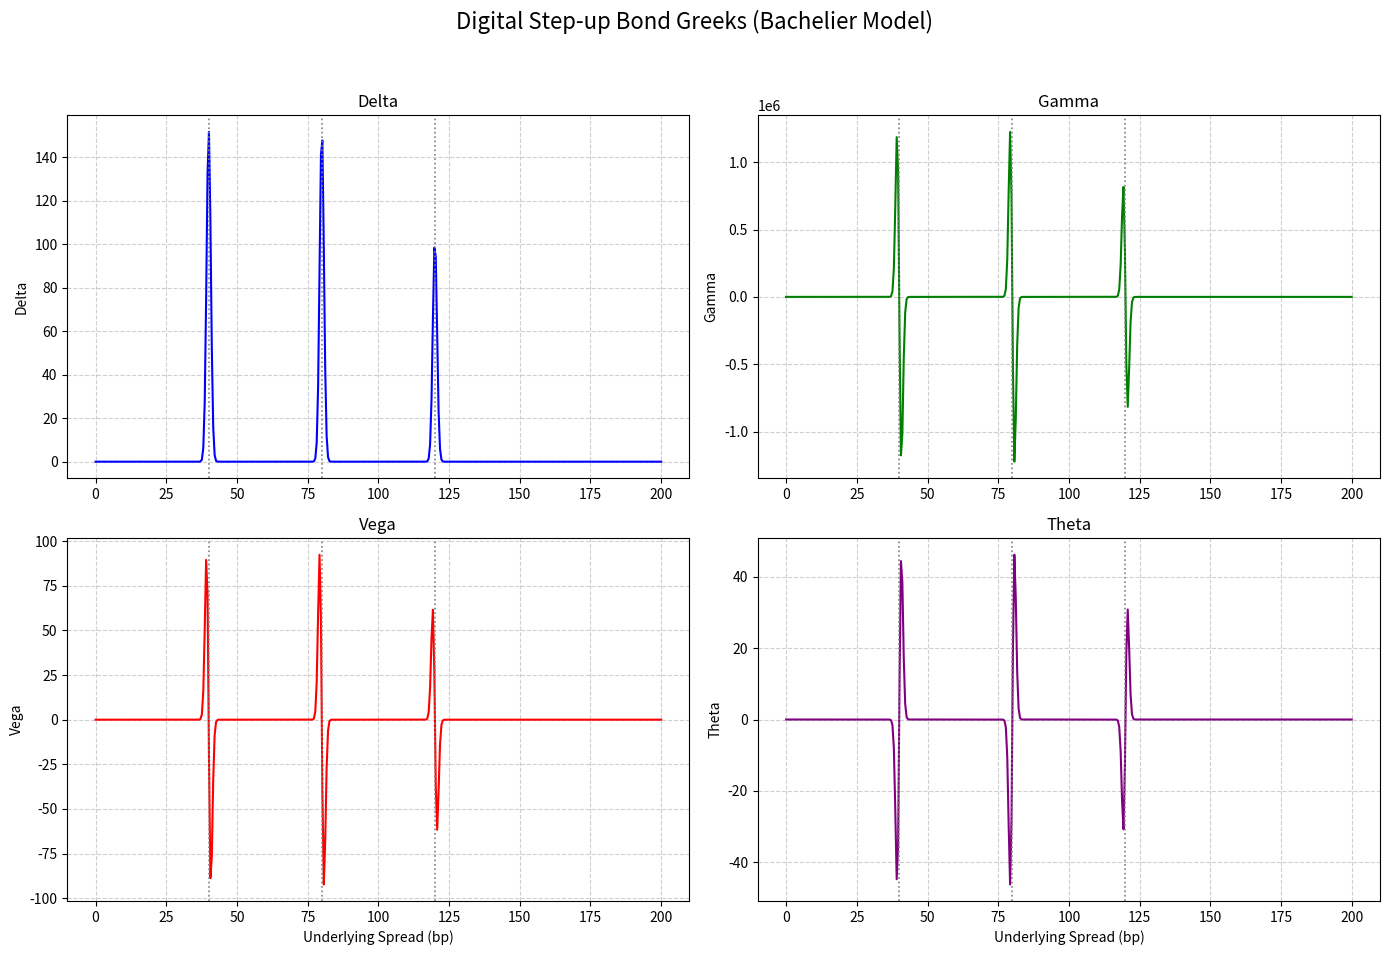

Python code for this plot:
import numpy as np
import scipy.stats as st
import matplotlib.pyplot as plt

# --- 모델 파라미터 및 상품 구조 정의 ---
product_spec = {
    "expiry": 1.0,
    "strikes": [0.0040, 0.0080, 0.0120],   # 40bp, 80bp, 120bp
    "step_coupons": [0.03, 0.03, 0.02],    # 각 레벨 통과 시 추가되는 쿠폰
}
VOL = 0.00868544343838943 ** 2  # 연간 변동성 (100bp)
DISCOUNT_FACTOR = 0.9641638309051358 # 할인계수 P(0, T_1)

# --- 첨부된 이론에 따른 디지털 쿠폰 본드 그릭스 계산 함수 ---
# (Theorem 5. Digital Coupon Bond Greeks Formulas)
def get_digital_bond_greeks(S, K, T, sigma, P):
    """
    단일 디지털 쿠폰 본드의 그릭스를 계산합니다.
    """
    if T <= 1e-9: # 만기 시점 처리
        delta = gamma = vega = theta = 0
        return delta, gamma, vega, theta

    sqrt_T = np.sqrt(T)
    d = (S - K) / (sigma * sqrt_T)
    
    phi_d = st.norm.pdf(d)
    
    # Theorem 5의 공식 적용
    delta = P * (phi_d / (sigma * sqrt_T))
    gamma = P * (-d * phi_d / (sigma**2 * T))
    vega = P * (-d * phi_d / sigma) * sqrt_T # 원본 이론의 베가 공식 수정 (∂d/∂σ)
    theta = P * (d * phi_d / (2 * T * sigma * sqrt_T))

    return delta, gamma, vega, theta

# --- 스텝업 구조(포트폴리오)의 전체 그릭스 계산 함수 ---
def get_step_up_bond_greeks(S, spec, T, sigma, P):
    """
    여러 디지털 본드로 구성된 스텝업 본드의 전체 그릭스를 계산합니다.
    """
    total_delta, total_gamma, total_vega, total_theta = 0, 0, 0, 0
    
    for i in range(len(spec["strikes"])):
        K = spec["strikes"][i]
        coupon = spec["step_coupons"][i]
        
        # 각 디지털 본드의 그릭스를 계산
        delta, gamma, vega, theta = get_digital_bond_greeks(S, K, T, sigma, P)
        
        # 쿠폰 크기를 가중치로 하여 합산
        total_delta += coupon * delta
        total_gamma += coupon * gamma
        total_vega += coupon * vega
        total_theta += coupon * theta
        
    return total_delta, total_gamma, total_vega, total_theta

# --- 시각화를 위한 데이터 생성 ---
spreads = np.linspace(0.0, 0.02, 400) # 0bp to 200bp
deltas, gammas, vegas, thetas = [], [], [], []

for s in spreads:
    d, g, v, t = get_step_up_bond_greeks(
        s, product_spec, product_spec["expiry"], VOL, DISCOUNT_FACTOR
    )
    deltas.append(d)
    gammas.append(g)
    vegas.append(v)
    thetas.append(t)

# --- 2x2 플롯 생성 ---
fig, axs = plt.subplots(2, 2, figsize=(14, 10))
fig.suptitle('Digital Step-up Bond Greeks (Bachelier Model)', fontsize=16)
spreads_in_bp = spreads * 10000 # bp 단위로 변환

# 1. Delta Plot
axs[0, 0].plot(spreads_in_bp, deltas, color='blue')
axs[0, 0].set_title('Delta')
axs[0, 0].set_ylabel('Delta')
axs[0, 0].grid(True, linestyle='--', alpha=0.6)

# 2. Gamma Plot
axs[0, 1].plot(spreads_in_bp, gammas, color='green')
axs[0, 1].set_title('Gamma')
axs[0, 1].set_ylabel('Gamma')
axs[0, 1].grid(True, linestyle='--', alpha=0.6)

# 3. Vega Plot
axs[1, 0].plot(spreads_in_bp, vegas, color='red')
axs[1, 0].set_title('Vega')
axs[1, 0].set_xlabel('Underlying Spread (bp)')
axs[1, 0].set_ylabel('Vega')
axs[1, 0].grid(True, linestyle='--', alpha=0.6)

# 4. Theta Plot
axs[1, 1].plot(spreads_in_bp, thetas, color='purple')
axs[1, 1].set_title('Theta')
axs[1, 1].set_xlabel('Underlying Spread (bp)')
axs[1, 1].set_ylabel('Theta')
axs[1, 1].grid(True, linestyle='--', alpha=0.6)

# 행사가 수직선 추가
for ax in axs.flat:
    for strike in product_spec["strikes"]:
        ax.axvline(x=strike*10000, color='gray', linestyle=':', linewidth=1.2)

plt.tight_layout(rect=[0, 0.03, 1, 0.95])
plt.show()